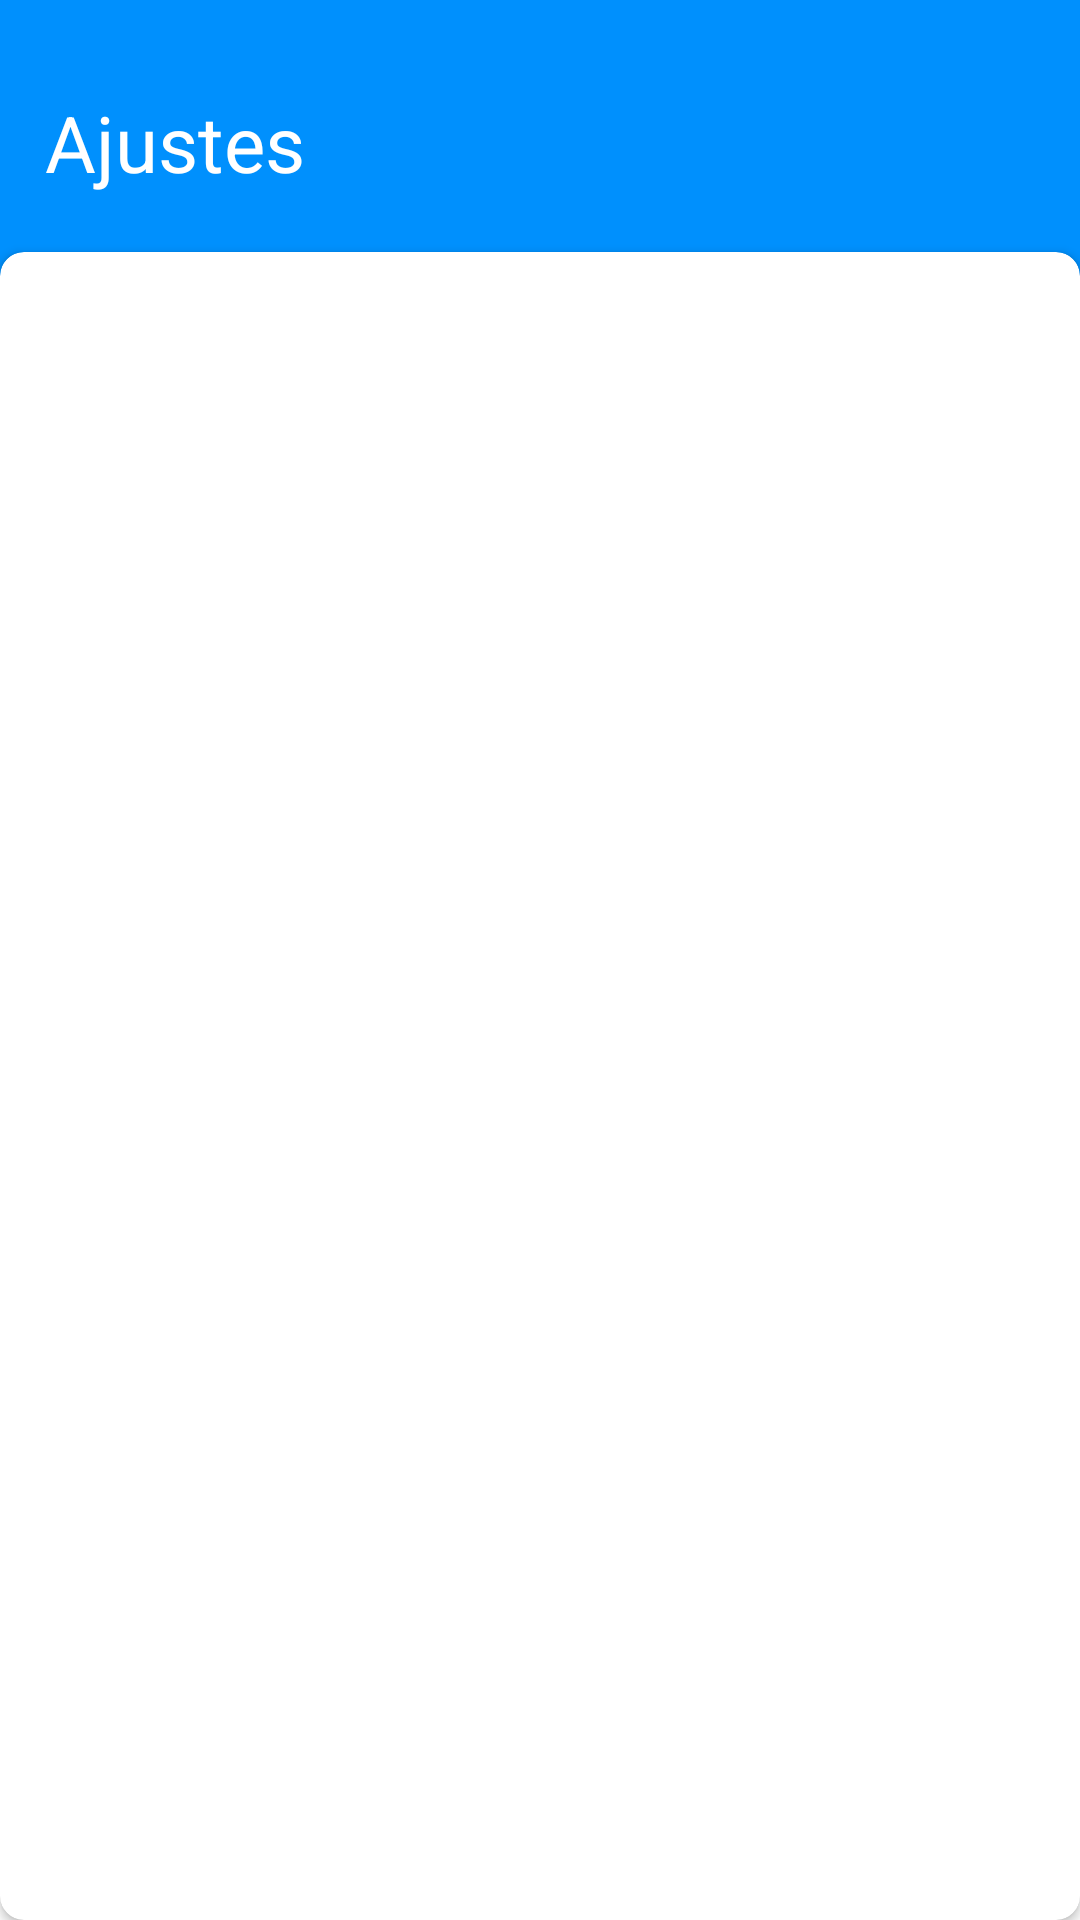

Here is an Android app screen rendered from its layout file. Give the layout XML and the strings, colors and styles it references.
<!-- AndroidManifest.xml: application theme Theme.MyApplication -->
<!-- res/layout/activity_ajustes.xml -->
<?xml version="1.0" encoding="utf-8"?>
<RelativeLayout
        xmlns:android="http://schemas.android.com/apk/res/android"
        xmlns:app="http://schemas.android.com/apk/res-auto"
        android:layout_width="match_parent"
        android:layout_height="match_parent"
        android:fitsSystemWindows="true">
    <RelativeLayout
            android:layout_width="match_parent"
            android:layout_height="wrap_content">
        <LinearLayout
                android:layout_width="match_parent"
                android:layout_height="match_parent"
                android:orientation="vertical"
                android:layout_alignParentTop="true"
                android:weightSum="12">
            <LinearLayout
                    android:layout_width="match_parent"
                    android:layout_height="118dp"
                    android:background="@drawable/menufondo"
                    android:orientation="vertical">
            </LinearLayout>
        </LinearLayout>
        <LinearLayout
                android:layout_width="match_parent"
                android:layout_alignParentTop="true"
                android:layout_height="match_parent"
                android:orientation="vertical"
                android:layout_marginTop="20dp"
        >
            <TextView
                    android:layout_gravity="center"
                    android:text="Ajustes"
                    android:layout_marginTop="10dp"
                    android:layout_marginLeft="10dp"
                    android:textSize="26dp"
                    android:textColor="#FFFFFF"
                    android:layout_height="wrap_content"
                    android:layout_width="match_parent"/>
            <androidx.cardview.widget.CardView
                    android:layout_marginTop="19dp"
                    xmlns:android="http://schemas.android.com/apk/res/android"
                    xmlns:app="http://schemas.android.com/apk/res-auto"
                    android:layout_width="match_parent"
                    android:layout_height="match_parent"
                    android:background="@color/whiteCardColor"
                    app:cardCornerRadius="8dp"
                    android:layout_gravity="center">
                <androidx.recyclerview.widget.RecyclerView
                        xmlns:android="http://schemas.android.com/apk/res/android"
                        xmlns:app="http://schemas.android.com/apk/res-auto"
                        xmlns:tools="http://schemas.android.com/tools"
                        android:id="@+id/ajustes_list"
                        android:layout_width="match_parent"
                        android:layout_height="match_parent"
                        android:layout_marginLeft="5dp"
                        android:layout_marginRight="5dp"
                        android:layout_marginTop="2dp"
                        app:layoutManager="LinearLayoutManager"
                        tools:listitem="@layout/ajustes_list_content"/>
            </androidx.cardview.widget.CardView>
        </LinearLayout>
    </RelativeLayout>
</RelativeLayout>
<!-- res/layout/ajustes_list_content.xml (included above) -->
<?xml version="1.0" encoding="utf-8"?>
<androidx.cardview.widget.CardView
        xmlns:android="http://schemas.android.com/apk/res/android"
        android:layout_marginTop="7dp"
        android:layout_marginLeft="1dp"
        xmlns:card_view="http://schemas.android.com/apk/res-auto"
        android:layout_width="match_parent"
        android:state_hovered="true"
        card_view:cardBackgroundColor="@android:color/transparent"
        android:layout_height="wrap_content"
        card_view:cardCornerRadius="3dp"
        android:layout_marginRight="1dp">

    <LinearLayout
            android:layout_width="match_parent"
            android:layout_height="wrap_content"
            android:background="#FFFFFF"
            android:orientation="vertical"
            android:gravity="center_vertical">
        <TextView
            android:id="@+id/ajusteso"
            android:layout_width="wrap_content"
            android:textSize="18sp"
            android:state_hovered="true"
            android:layout_height="wrap_content"
            android:textColor="#000000"
            android:text="Item"
            android:layout_marginTop="10dp"
            android:layout_marginRight="10dp"
            android:layout_marginLeft="10dp"/>

        <TextView
            android:id="@+id/content"
            android:layout_width="wrap_content"
            android:textSize="14sp"
            android:state_hovered="true"
            android:layout_height="wrap_content"
            android:textColor="#8A000000"
            android:text="Item"
            android:layout_marginLeft="15dp"
            android:layout_marginRight="15dp"
            android:layout_marginBottom="10dp"/>
    </LinearLayout>

</androidx.cardview.widget.CardView>
<!-- resources referenced by this layout -->
<resources>
  <color name="whiteCardColor">#fff</color>
  <!-- drawable menufondo (drawable) -->
  <?xml version="1.0" encoding="utf-8"?>
  <shape xmlns:android="http://schemas.android.com/apk/res/android" android:shape="rectangle" >
      <corners
              android:bottomLeftRadius="0dp"
              android:bottomRightRadius="0dp"
              android:topLeftRadius="0dp"
              android:topRightRadius="0dp"
      />
      <solid
              android:color="@color/colorPrimary"
      />
      <size
              android:width="182dp"
              android:height="54dp"
      />
  </shape>
  <style name="Theme.MyApplication" parent="Theme.MaterialComponents.Light.DarkActionBar">
          
          <item name="colorPrimary">@color/colorPrimary</item>
          <item name="colorPrimaryVariant">@color/colorPrimaryDark</item>
          <item name="colorOnPrimary">@color/colorAccent</item>
          
          <item name="colorSecondary">@color/colorPrimary</item>
          <item name="colorSecondaryVariant">@color/colorPrimaryDark</item>
          <item name="colorOnSecondary">@color/black</item>
          
          <item name="android:statusBarColor" tools:targetApi="l">?attr/colorPrimaryVariant</item>
          
      </style>
  <color name="colorPrimary">#0090FD</color>
  <color name="colorPrimaryDark">#0571C3</color>
  <color name="colorAccent">#0090FD</color>
  <color name="black">#FFFFFFFF</color>
</resources>
